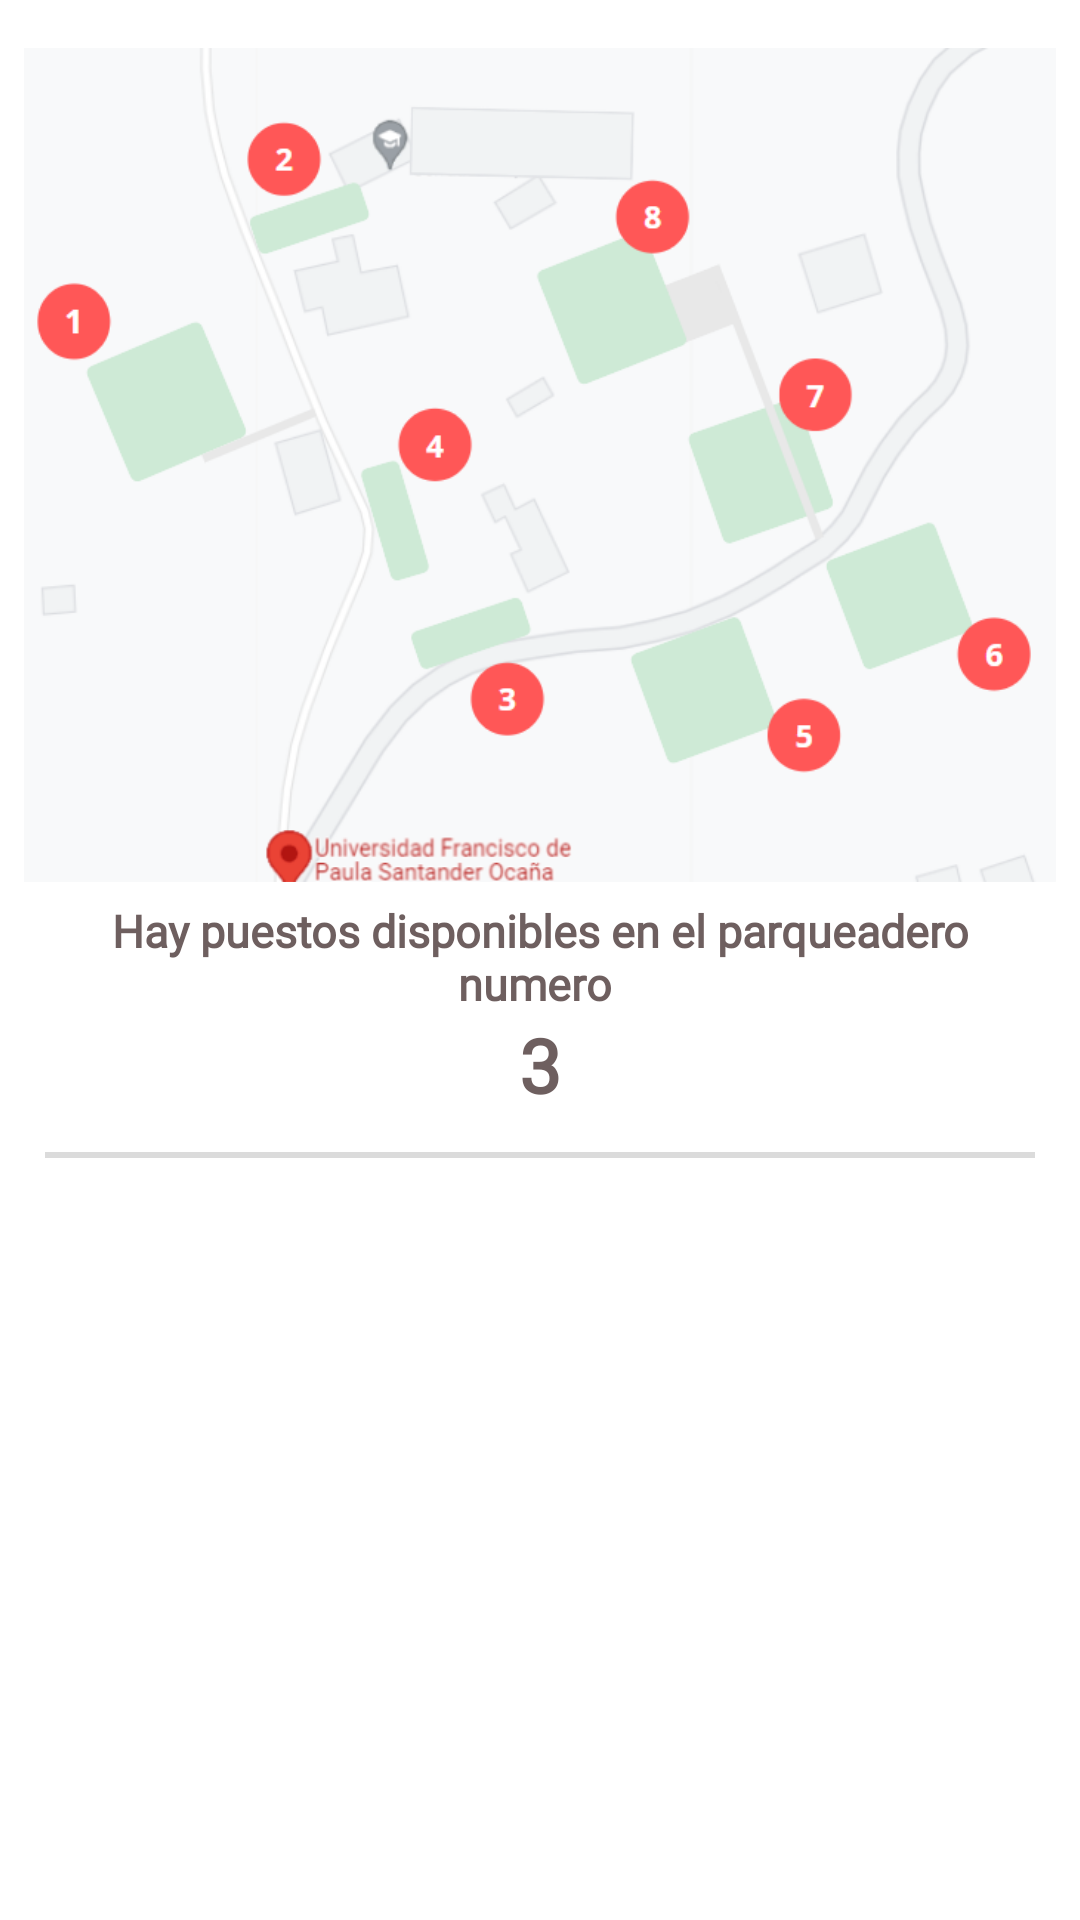

Write the Android layout XML for this screen, with the resource values it uses.
<!-- AndroidManifest.xml: application theme Theme.Proyecto_Aula -->
<!-- res/layout/dialog_oferta.xml -->
<?xml version="1.0" encoding="utf-8"?>
<androidx.constraintlayout.widget.ConstraintLayout xmlns:android="http://schemas.android.com/apk/res/android"
    xmlns:app="http://schemas.android.com/apk/res-auto"
    android:layout_width="match_parent"
    android:layout_height="match_parent"
    android:background="#FFFFFF"
    android:backgroundTint="#FFFFFF"
    android:orientation="vertical">


    <TextView
        android:id="@+id/titulo"
        android:layout_width="0dp"
        android:layout_height="wrap_content"
        android:layout_marginStart="10dp"
        android:layout_marginEnd="10dp"
        android:fontFamily="@font/alata"
        android:text="Hay puestos disponibles en el parqueadero numero "
        android:textAlignment="center"
        android:textColor="#6E5F5F"
        android:textSize="15sp"
        android:textStyle="bold"
        app:layout_constraintEnd_toEndOf="parent"
        app:layout_constraintStart_toStartOf="parent"
        app:layout_constraintTop_toBottomOf="@id/imagenalerta" />

    <TextView
        android:id="@+id/NUMERO"
        android:layout_width="0dp"
        android:layout_height="wrap_content"
        android:fontFamily="@font/alata"
        android:text="3"
        android:textAlignment="center"
        android:textColor="#6E5F5F"
        android:textSize="25sp"
        android:textStyle="bold"
        app:layout_constraintEnd_toEndOf="parent"
        app:layout_constraintStart_toStartOf="parent"
        app:layout_constraintTop_toBottomOf="@+id/titulo" />


    <View
        android:id="@+id/vista"
        android:layout_width="match_parent"
        android:layout_height="2dp"
        android:layout_marginLeft="15dp"
        android:layout_marginRight="15dp"
        android:background="#DBDBDB"
        app:layout_constraintBottom_toBottomOf="parent"
        app:layout_constraintEnd_toEndOf="parent"
        app:layout_constraintHorizontal_bias="0.551"
        app:layout_constraintStart_toStartOf="parent"
        app:layout_constraintTop_toBottomOf="@+id/NUMERO"
        app:layout_constraintVertical_bias="0.046" />

    <ImageView
        android:id="@+id/imagenalerta"
        android:layout_width="match_parent"
        android:layout_height="300dp"
        android:scaleType="centerCrop"
        android:src="@drawable/mapa"
        app:layout_constraintEnd_toEndOf="parent"
        app:layout_constraintStart_toStartOf="parent"
        app:layout_constraintTop_toTopOf="parent" />


</androidx.constraintlayout.widget.ConstraintLayout>
<!-- resources referenced by this layout -->
<resources>
  <!-- drawable mapa: png bitmap (drawable, 159138 bytes) -->
  <style name="Theme.Proyecto_Aula" parent="Theme.MaterialComponents.DayNight.NoActionBar">
          
          <item name="colorPrimary">#fe0108</item>
          <item name="colorPrimaryVariant">#fe0108</item>
          <item name="colorOnPrimary">@color/white</item>
          
          <item name="colorSecondary">@color/teal_200</item>
          <item name="colorSecondaryVariant">@color/teal_700</item>
          <item name="colorOnSecondary">@color/black</item>
          
          <item name="android:statusBarColor" tools:targetApi="l">?attr/colorPrimaryVariant</item>
          
      </style>
  <color name="white">#FFFFFFFF</color>
  <color name="teal_200">#FF03DAC5</color>
  <color name="teal_700">#FF018786</color>
  <color name="black">#FF000000</color>
</resources>
